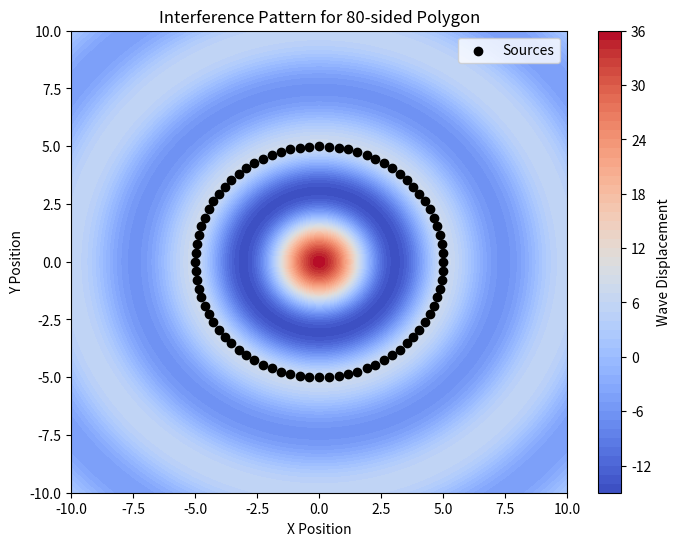

This figure's Python source:
import numpy as np
import matplotlib.pyplot as plt

# Define wave parameters
A = 1         # Amplitude
lambda_ = 5   # Wavelength
k = 2 * np.pi / lambda_  # Wave number
f = 1         # Frequency
omega = 2 * np.pi * f    # Angular frequency
phi = 0       # Initial phase

# Grid size
x_range = np.linspace(-10, 10, 300)
y_range = np.linspace(-10, 10, 300)
X, Y = np.meshgrid(x_range, y_range)

# Time variable (static snapshot)
t = 0

def polygon_vertices(n, radius=5):
    """Returns coordinates of n vertices of a regular polygon."""
    angles = np.linspace(0, 2*np.pi, n, endpoint=False)
    return np.array([(radius * np.cos(a), radius * np.sin(a)) for a in angles])

# Choose number of sources (triangle, square, pentagon)
N_sources = 80  # Change to 3 for triangle, 5 for pentagon, etc.
sources = polygon_vertices(N_sources)

def wave_from_source(x0, y0, X, Y, t):
    """Computes the wave displacement from a single point source."""
    r = np.sqrt((X - x0)**2 + (Y - y0)**2) + 1e-6  # Avoid division by zero
    return (A / np.sqrt(r)) * np.cos(k * r - omega * t + phi)

# Superposition of waves from all sources
total_wave = np.zeros_like(X)

for x0, y0 in sources:
    total_wave += wave_from_source(x0, y0, X, Y, t)

plt.figure(figsize=(8, 6))
plt.contourf(X, Y, total_wave, levels=50, cmap="coolwarm")
plt.colorbar(label="Wave Displacement")
plt.scatter(sources[:, 0], sources[:, 1], color='black', marker='o', label="Sources")
plt.xlabel("X Position")
plt.ylabel("Y Position")
plt.title(f"Interference Pattern for {N_sources}-sided Polygon")
plt.legend()
plt.show()